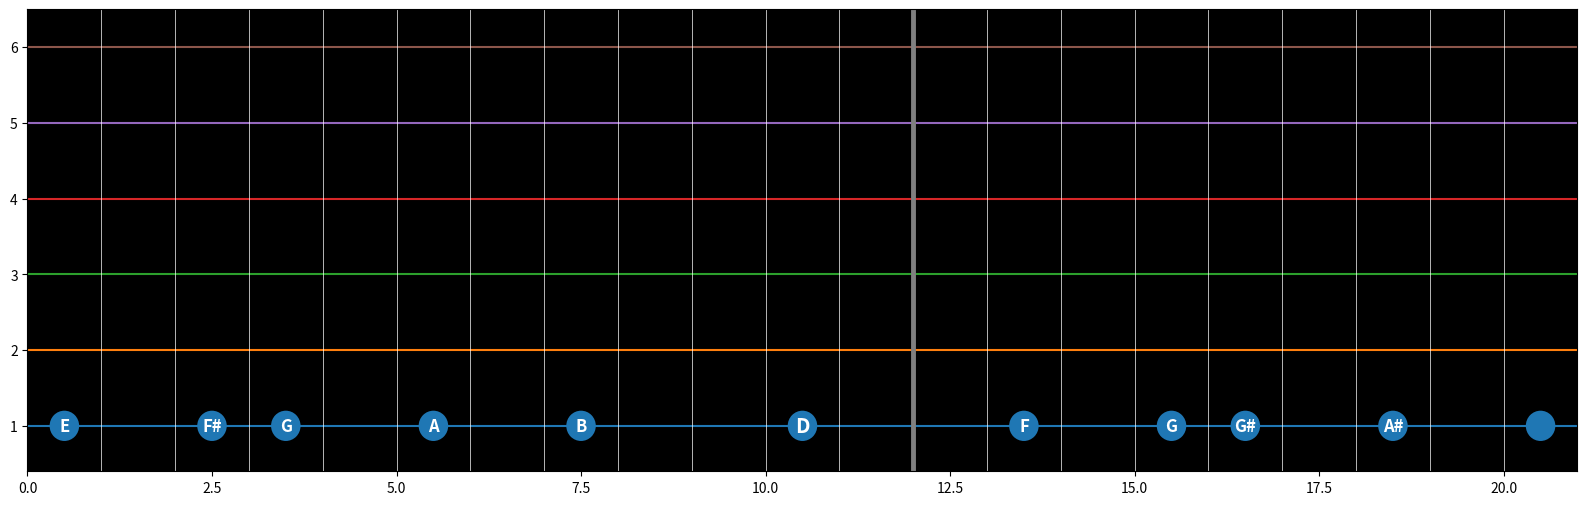

Write the Python code that produced this figure. (Note: this script raises an exception after producing the figure.)
# https://betterprogramming.pub/how-to-learn-guitar-with-python-978a1896a47?fbclid=IwAR1dMg6yxfgASXhz-pyyyfwW_cbOJC3FfXzRnbRs1F_ElYduxjW-QtzRY_I&gi=53f4904528e7

# Using the intervals of a given scale as indexes.
# Two octaves worth of notes
whole_notes = ['C', 'C#', 'D', 'D#', 'E', 'F', 'F#', 'G',
                    'G#', 'A', 'A#', 'B'] * 3
# # Example, index where element 'B' is located.
# root = whole_notes.index('B')
#
# # Starting from this index, slice 12 elements
# B = whole_notes[root:root + 12]
#
# # print(B) # B Chromatic scale
#
# # Using the major scale intervals to retrive the B major scale
# major_scale = [0, 2, 4, 5, 7, 9, 11]
#
# notes = [B[i] for i in major_scale]
# print("B major scale:", notes)
#
# # Notes contained in another scale,
# another_scale = [0, 2, 5, 10, 11]
# notes = [B[i] for i in another_scale]
# print('Some scale: ', notes)

## STEP 1
# A function that summarises the above code, to retrieve any major_scale
def get_notes(key, intervals):
    """Given any key C, C#...B
        and intervals z.B Tone Tone Semitone"""

    whole_notes = ['C', 'C#', 'D', 'D#', 'E', 'F', 'F#', 'G',
                    'G#', 'A', 'A#', 'B'] * 3 # A long seq. of notes to slice from

    root = whole_notes.index(key) # Finding start of slice
    octave = whole_notes[root:root + 13] # taking 12 consecutive elements
    return [octave[i] for i in intervals] # accessing indexes specified by 'intervals' to retrive notes

## STEP 2
# Creating a dict with commone musical scales!
scales = {
    "major" : [0, 2, 4, 5, 7, 9, 11],
    "minor" : [0, 2, 3, 5, 7, 10, 11],
    "dorian" : [0, 2, 3, 4, 7, 9, 10, 12],
    "phrygian" : [0, 1, 3, 5, 7, 8, 10, 12],
    "minor_pentatonic" : [0, 3, 5, 7, 10],
    "major_pentatonic" : [0, 2, 4, 7, 9],
    "harmonic_minor" : [0, 2, 3, 5, 7, 8, 10, 12],
    "mixolydian" : [0, 2, 4, 5, 7, 9, 10],
    "minor_blues" : [0, 3, 5, 6, 7, 10],
    "locrian" : [0, 1, 3, 5, 6, 8, 10, 12],
    "lydian" : [0, 2, 4, 6, 7, 9, 11, 12],
}

# Now, we have an easy way of accessing the notes of any scale, start at any root!
#print("A minor scale: ", get_notes('A', scales['minor']))
# print("Test: ", get_notes('E', scales['minor_blues']))


## STEP 3 MAKING THE GUITAR
# making a dict with the name of the strings as its keys
strings = {i:0 for i in 'EADGB'}
for i in strings.keys():
    start = whole_notes.index(i)
    strings[i] = whole_notes[start:start + 20] # Shows up in ErrorLens, but runs without error?

# print(strings.keys())
# print("Notes on the E string: ", strings['E'])

# Finding notes on a guitar function
def find_notes(scale):
    notes_strings = {i:0 for i in "EADGB"}
    
    # for ever string
    for key in strings.keys():
        # create an empty list of indexes
        indexes = []
        for note in scale:
            # append index where note of the scale is found in 
            ind = strings[key].index(note)
            indexes.append(ind)
            # because where are 20 frets, there are duplicate notes in the string
            if ind <= 7:
                # must also append these to indexes
                indexes.append(ind + 13)
        notes_strings[key] = indexes
    return notes_strings


# # finding notes in a scale:
# C_minor_blues = get_notes('C', scales['minor_blues'])
# # finding positions of these notes in the guitar, as a dict
# positions = find_notes(C_minor_blues)
# print('Position of C minor blues in the guitar:')
# for i in positions.keys():
#     print('Notes in the {} string {}'.format(i, positions[i]))


## STEP 4 MAKING THE GUITAR VISUALISATION
import matplotlib.pyplot as plt
import numpy as np
import matplotlib.patches as mpatches

def plot(key, intervals, night = True):
    scale = get_notes(key, intervals)

    # plot strings
    fig, ax = plt.subplots(figsize = (20, 6))
    background = ['white', 'black']
    for i in range(1, 7):
        ax.plot([i for a in range(22)])

    # plot frets
    for i in range(1, 21):
        # decorates the twelve frets with a gray and thick fret
        if i == 12:
            ax.axvline(x = i, color = 'gray', linewidth = 3.5)
            continue
        # trace a vertical line (a fret)
        ax.axvline(x = i, color = background[night - 1], linewidth = 0.5)
    ax.set_axisbelow(True)

    # setting height and width of displayed guitar
    ax.set_xlim([0, 21]) # freth length...? yes.
    ax.set_ylim([0.4, 6.5])
    # setting color of the background using argument night
    ax.set_facecolor(background[night])
    # finding note positions of the scale in the guitar
    to_plot = find_notes(scale)

    # for ever note of the scal ein every string, make a circle
    # with the note's name as label for the corresponding fret
    for y_val, key in zip([1, 2, 3, 4, 5, 6], 'EADGBE'):
        for i in to_plot[key]:
            font = 12
            x = i+0.5 # shift the circles
            p = mpatches.Circle((x, y_val), 0.2)
            ax.add_patch(p)
            note =  strings[key][i]
            # if note is the root make it a big bigger
            if note == scale[0]:
                font = 14.5
            # add label to middle of the circle
            ax.annotate(note, (i+0.5, y_val), color = 'w', weight = 'bold',
                            fontsize = font, ha = 'center', va = 'center')

    plt.title('_|_|_|_|_|' * 16)
    plt.yticks(np.arange(1, 7), ['E', 'A', 'D', 'G', 'B', 'E'])
    plt.xticks(np.arange(21)+0.5, np.arange(0, 22))
    plt.show


plot('D', scales['major']) # Errors, see Jupyter notebook file